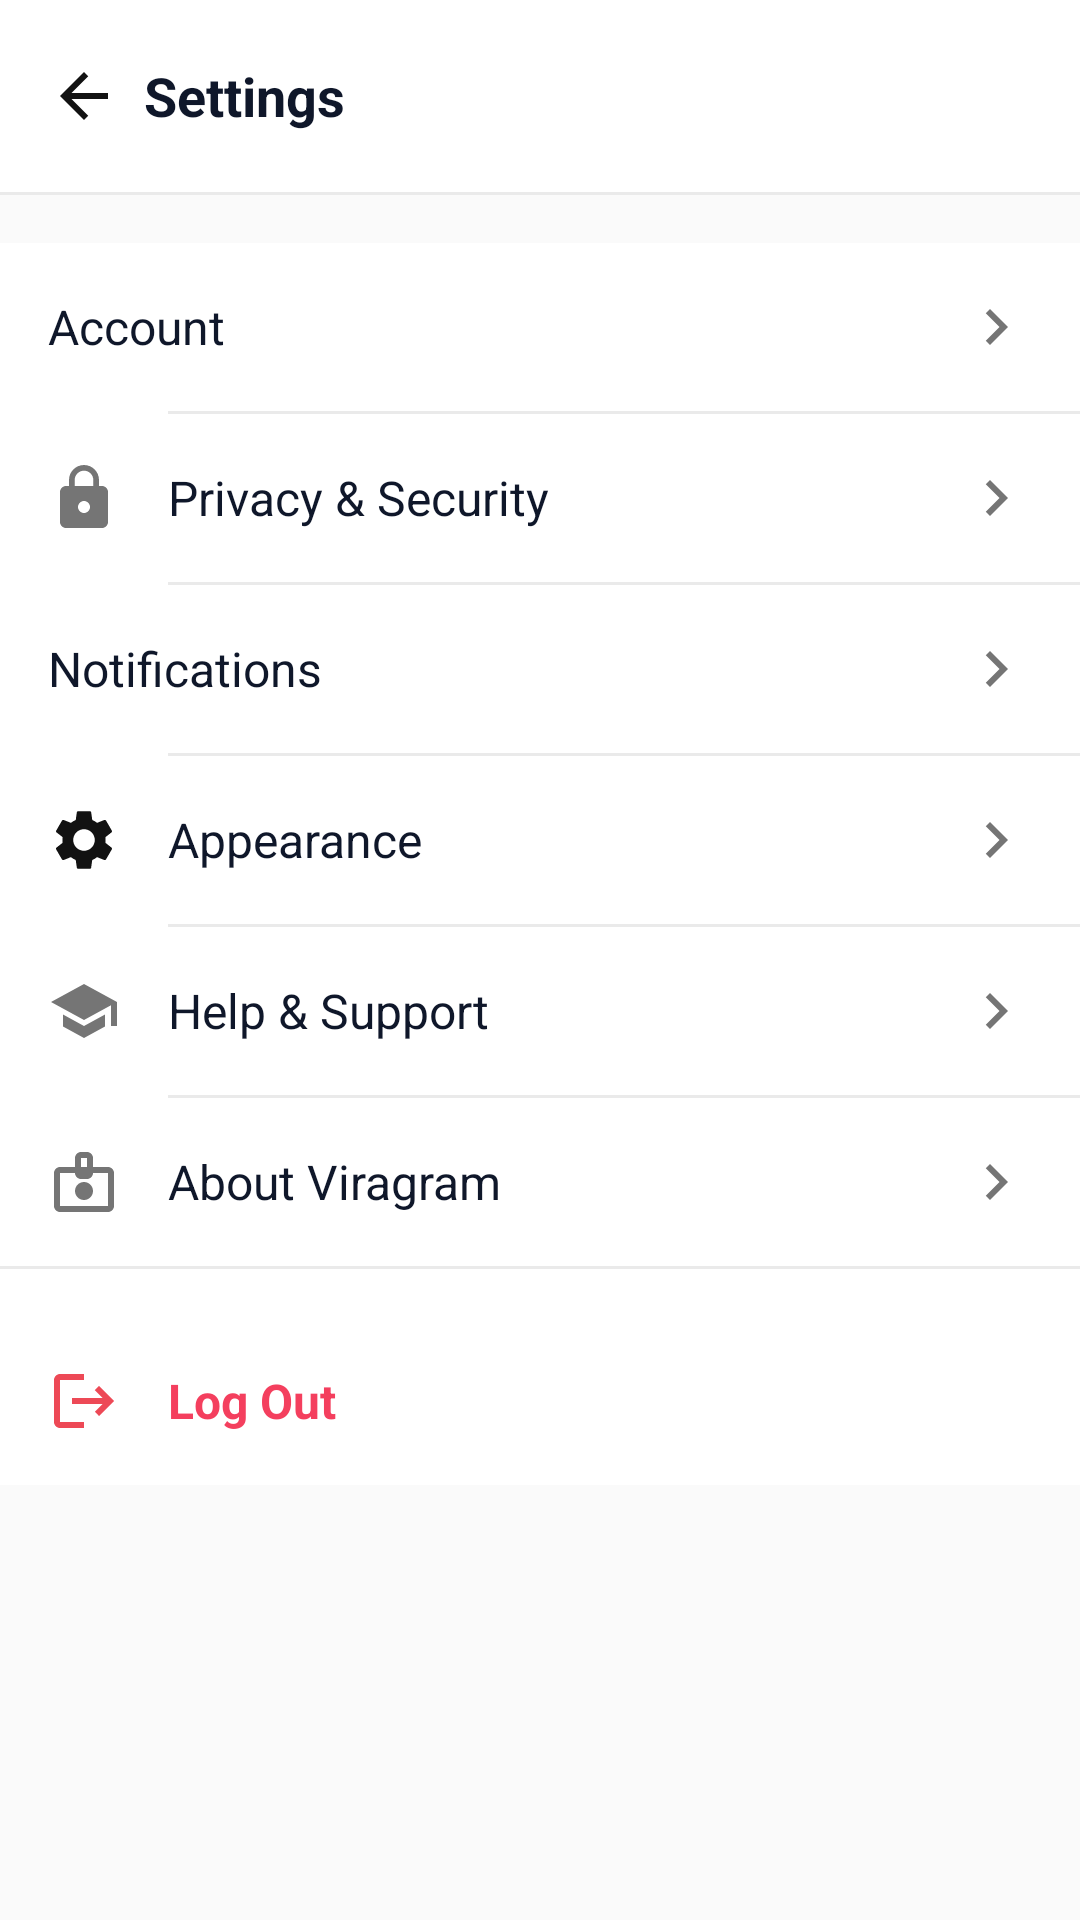

Here is an Android app screen rendered from its layout file. Give the layout XML and the strings, colors and styles it references.
<!-- AndroidManifest.xml: activity theme Theme.Viragram -->
<!-- res/layout/activity_profile_settings.xml -->
<?xml version="1.0" encoding="utf-8"?>
<androidx.core.widget.NestedScrollView xmlns:android="http://schemas.android.com/apk/res/android"
    xmlns:app="http://schemas.android.com/apk/res-auto"
    xmlns:tools="http://schemas.android.com/tools"
    android:layout_width="match_parent"
    android:layout_height="match_parent"
    android:background="@color/viragram_bg_light"
    android:fillViewport="true"
    tools:context=".activities.ProfileSettingsActivity">

    <LinearLayout
        android:layout_width="match_parent"
        android:layout_height="wrap_content"
        android:orientation="vertical">

        
        <com.google.android.material.appbar.AppBarLayout
            android:layout_width="match_parent"
            android:layout_height="wrap_content"
            android:background="@color/viragram_surface_light"
            app:elevation="0dp">

            <com.google.android.material.appbar.MaterialToolbar
                android:id="@+id/toolbar_settings"
                android:layout_width="match_parent"
                android:layout_height="?attr/actionBarSize">

                <ImageView
                    android:id="@+id/btn_settings_back"
                    android:layout_width="24dp"
                    android:layout_height="24dp"
                    android:layout_gravity="start|center_vertical"
                    android:contentDescription="@string/btn_back_to_login"
                    android:src="@drawable/ic_arrow_back_24" />

                <TextView
                    android:layout_width="wrap_content"
                    android:layout_height="wrap_content"
                    android:layout_gravity="start|center_vertical"
                    android:layout_marginStart="24dp"
                    android:text="Settings"
                    android:textColor="@color/viragram_text_primary"
                    android:textSize="18sp"
                    android:textStyle="bold" />

            </com.google.android.material.appbar.MaterialToolbar>

            <View
                android:layout_width="match_parent"
                android:layout_height="1dp"
                android:background="@color/viragram_border" />

        </com.google.android.material.appbar.AppBarLayout>

        
        <LinearLayout
            android:layout_width="match_parent"
            android:layout_height="wrap_content"
            android:layout_marginTop="16dp"
            android:background="@color/viragram_surface_light"
            android:orientation="vertical">

            
            <TextView
                android:id="@+id/btn_setting_admin_portal"
                android:layout_width="match_parent"
                android:layout_height="56dp"
                android:background="?attr/selectableItemBackground"
                android:drawablePadding="16dp"
                android:gravity="center_vertical"
                android:paddingStart="16dp"
                android:paddingEnd="16dp"
                android:text="Admin Portal"
                android:textColor="@color/viragram_purple_primary"
                android:textSize="16sp"
                android:textStyle="bold"
                android:visibility="gone"
                app:drawableEndCompat="@drawable/ic_chevron_right_24"
                app:drawableStartCompat="@drawable/ic_school_24"
                app:drawableTint="@color/viragram_purple_primary"
                tools:visibility="visible" />

            <View
                android:id="@+id/divider_admin_portal"
                android:layout_width="match_parent"
                android:layout_height="1dp"
                android:layout_marginStart="56dp"
                android:background="@color/viragram_border"
                android:visibility="gone"
                tools:visibility="visible" />

            
            <TextView
                android:id="@+id/btn_setting_account"
                android:layout_width="match_parent"
                android:layout_height="56dp"
                android:background="?attr/selectableItemBackground"
                android:drawablePadding="16dp"
                android:gravity="center_vertical"
                android:paddingStart="16dp"
                android:paddingEnd="16dp"
                android:text="Account"
                android:textColor="@color/viragram_text_primary"
                android:textSize="16sp"
                app:drawableEndCompat="@drawable/ic_chevron_right_24"
                app:drawableStartCompat="@drawable/ic_person_24" />

            <View
                android:layout_width="match_parent"
                android:layout_height="1dp"
                android:layout_marginStart="56dp"
                android:background="@color/viragram_border" />

            
            <TextView
                android:id="@+id/btn_setting_privacy"
                android:layout_width="match_parent"
                android:layout_height="56dp"
                android:background="?attr/selectableItemBackground"
                android:drawablePadding="16dp"
                android:gravity="center_vertical"
                android:paddingStart="16dp"
                android:paddingEnd="16dp"
                android:text="Privacy &amp; Security"
                android:textColor="@color/viragram_text_primary"
                android:textSize="16sp"
                app:drawableEndCompat="@drawable/ic_chevron_right_24"
                app:drawableStartCompat="@drawable/ic_lock_24" />

            <View
                android:layout_width="match_parent"
                android:layout_height="1dp"
                android:layout_marginStart="56dp"
                android:background="@color/viragram_border" />

            
            <TextView
                android:id="@+id/btn_setting_notifications"
                android:layout_width="match_parent"
                android:layout_height="56dp"
                android:background="?attr/selectableItemBackground"
                android:drawablePadding="16dp"
                android:gravity="center_vertical"
                android:paddingStart="16dp"
                android:paddingEnd="16dp"
                android:text="Notifications"
                android:textColor="@color/viragram_text_primary"
                android:textSize="16sp"
                app:drawableEndCompat="@drawable/ic_chevron_right_24"
                app:drawableStartCompat="@drawable/ic_notifications_24" />

            <View
                android:layout_width="match_parent"
                android:layout_height="1dp"
                android:layout_marginStart="56dp"
                android:background="@color/viragram_border" />

            
            <TextView
                android:id="@+id/btn_setting_appearance"
                android:layout_width="match_parent"
                android:layout_height="56dp"
                android:background="?attr/selectableItemBackground"
                android:drawablePadding="16dp"
                android:gravity="center_vertical"
                android:paddingStart="16dp"
                android:paddingEnd="16dp"
                android:text="Appearance"
                android:textColor="@color/viragram_text_primary"
                android:textSize="16sp"
                app:drawableEndCompat="@drawable/ic_chevron_right_24"
                app:drawableStartCompat="@drawable/ic_settings_24" />

            <View
                android:layout_width="match_parent"
                android:layout_height="1dp"
                android:layout_marginStart="56dp"
                android:background="@color/viragram_border" />

            
            <TextView
                android:id="@+id/btn_setting_help"
                android:layout_width="match_parent"
                android:layout_height="56dp"
                android:background="?attr/selectableItemBackground"
                android:drawablePadding="16dp"
                android:gravity="center_vertical"
                android:paddingStart="16dp"
                android:paddingEnd="16dp"
                android:text="Help &amp; Support"
                android:textColor="@color/viragram_text_primary"
                android:textSize="16sp"
                app:drawableEndCompat="@drawable/ic_chevron_right_24"
                app:drawableStartCompat="@drawable/ic_school_24" />

            <View
                android:layout_width="match_parent"
                android:layout_height="1dp"
                android:layout_marginStart="56dp"
                android:background="@color/viragram_border" />

            
            <TextView
                android:id="@+id/btn_setting_about"
                android:layout_width="match_parent"
                android:layout_height="56dp"
                android:background="?attr/selectableItemBackground"
                android:drawablePadding="16dp"
                android:gravity="center_vertical"
                android:paddingStart="16dp"
                android:paddingEnd="16dp"
                android:text="About Viragram"
                android:textColor="@color/viragram_text_primary"
                android:textSize="16sp"
                app:drawableEndCompat="@drawable/ic_chevron_right_24"
                app:drawableStartCompat="@drawable/ic_badge_24" />

            <View
                android:layout_width="match_parent"
                android:layout_height="1dp"
                android:background="@color/viragram_border" />

            
            <TextView
                android:id="@+id/btn_setting_logout"
                android:layout_width="match_parent"
                android:layout_height="56dp"
                android:layout_marginTop="16dp"
                android:background="?attr/selectableItemBackground"
                android:drawablePadding="16dp"
                android:gravity="center_vertical"
                android:paddingStart="16dp"
                android:paddingEnd="16dp"
                android:text="Log Out"
                android:textColor="@color/viragram_like_red"
                android:textSize="16sp"
                android:textStyle="bold"
                app:drawableStartCompat="@drawable/ic_logout_24" />

        </LinearLayout>

    </LinearLayout>

</androidx.core.widget.NestedScrollView>
<!-- resources referenced by this layout -->
<resources>
  <color name="viragram_bg_light">#FAFAFA</color>
  <color name="viragram_border">#EAEAEA</color>
  <color name="viragram_like_red">#F43F5E</color>
  <color name="viragram_purple_primary">#7C3AED</color>
  <color name="viragram_surface_light">#FFFFFF</color>
  <color name="viragram_text_primary">#0F172A</color>
  <!-- drawable ic_arrow_back_24 (drawable) -->
  <vector xmlns:android="http://schemas.android.com/apk/res/android"
      android:width="24dp"
      android:height="24dp"
      android:viewportWidth="24"
      android:viewportHeight="24">
    <path
        android:fillColor="#FF121212"
        android:pathData="M20,11H7.83l5.59,-5.59L12,4l-8,8 8,8 1.41,-1.41L7.83,13H20v-2z"/>
  </vector>
  <!-- drawable ic_badge_24 (drawable) -->
  <vector xmlns:android="http://schemas.android.com/apk/res/android"
      android:width="24dp"
      android:height="24dp"
      android:viewportWidth="24"
      android:viewportHeight="24">
    <path
        android:fillColor="#FF757575"
        android:pathData="M20,7h-5V4c0,-1.1 -0.9,-2 -2,-2h-2C9.9,2 9,2.9 9,4v3H4C2.9,7 2,7.9 2,9v11c0,1.1 0.9,2 2,2h16c1.1,0 2,-0.9 2,-2V9C22,7.9 21.1,7 20,7zM11,4h2v3h-2V4zM20,20H4V9h5c0,1.1 0.9,2 2,2h2c1.1,0 2,-0.9 2,-2h5v11zM12,12c-1.65,0 -3,1.35 -3,3s1.35,3 3,3 3,-1.35 3,-3 -1.35,-3 -3,-3z"/>
  </vector>
  <!-- drawable ic_chevron_right_24 (drawable) -->
  <vector xmlns:android="http://schemas.android.com/apk/res/android"
      android:width="24dp"
      android:height="24dp"
      android:viewportWidth="24"
      android:viewportHeight="24">
    <path
        android:fillColor="#FF757575"
        android:pathData="M10,6L8.59,7.41 13.17,12l-4.58,4.59L10,18l6,-6z"/>
  </vector>
  <!-- drawable ic_lock_24 (drawable) -->
  <vector xmlns:android="http://schemas.android.com/apk/res/android"
      android:width="24dp"
      android:height="24dp"
      android:viewportWidth="24"
      android:viewportHeight="24">
    <path
        android:fillColor="#FF757575"
        android:pathData="M18,8h-1V6c0,-2.76 -2.24,-5 -5,-5S7,3.24 7,6v2H6c-1.1,0 -2,0.9 -2,2v10c0,1.1 0.9,2 2,2h12c1.1,0 2,-0.9 2,-2V10C20,8.9 19.1,8 18,8zM12,17c-1.1,0 -2,-0.9 -2,-2s0.9,-2 2,-2 2,0.9 2,2 -0.9,2 -2,2zM15.1,8H8.9V6c0,-1.71 1.39,-3.1 3.1,-3.1 1.71,0 3.1,1.39 3.1,3.1v2z"/>
  </vector>
  <!-- drawable ic_logout_24 (drawable) -->
  <vector xmlns:android="http://schemas.android.com/apk/res/android"
      android:width="24dp"
      android:height="24dp"
      android:viewportWidth="24"
      android:viewportHeight="24">
    <path
        android:fillColor="#FFED4956"
        android:pathData="M17,7l-1.41,1.41L18.17,11H8v2h10.17l-2.58,2.58L17,17l5,-5zM4,5h8V3H4C2.9,3 2,3.9 2,5v14c0,1.1 0.9,2 2,2h8v-2H4V5z"/>
  </vector>
  <!-- drawable ic_school_24 (drawable) -->
  <vector xmlns:android="http://schemas.android.com/apk/res/android"
      android:width="24dp"
      android:height="24dp"
      android:viewportWidth="24"
      android:viewportHeight="24">
    <path
        android:fillColor="#FF757575"
        android:pathData="M5,13.18v4L12,21l7,-3.82v-4L12,17l-7,-3.82zM12,3L1,9l11,6 9,-4.91V17h2V9L12,3z"/>
  </vector>
  <string name="btn_back_to_login">Go Back</string>
  <style name="Theme.Viragram" parent="Base.Theme.Viragram" />
  <color name="white">#FFFFFFFF</color>
  <color name="viragram_purple_dark">#5B21B6</color>
  <style name="ViragramBottomSheetDialog" parent="ThemeOverlay.Material3.BottomSheetDialog">
          <item name="bottomSheetStyle">@style/ViragramBottomSheetStyle</item>
      </style>
  <style name="ViragramBottomSheetStyle" parent="Widget.Material3.BottomSheet.Modal">
          <item name="backgroundTint">@color/viragram_surface_light</item>
          <item name="shapeAppearance">@style/ShapeAppearance.Viragram.BottomSheet</item>
      </style>
  <style name="ShapeAppearance.Viragram.BottomSheet" parent="">
          <item name="cornerFamily">rounded</item>
          <item name="cornerSizeTopRight">24dp</item>
          <item name="cornerSizeTopLeft">24dp</item>
          <item name="cornerSizeBottomRight">0dp</item>
          <item name="cornerSizeBottomLeft">0dp</item>
      </style>
</resources>
